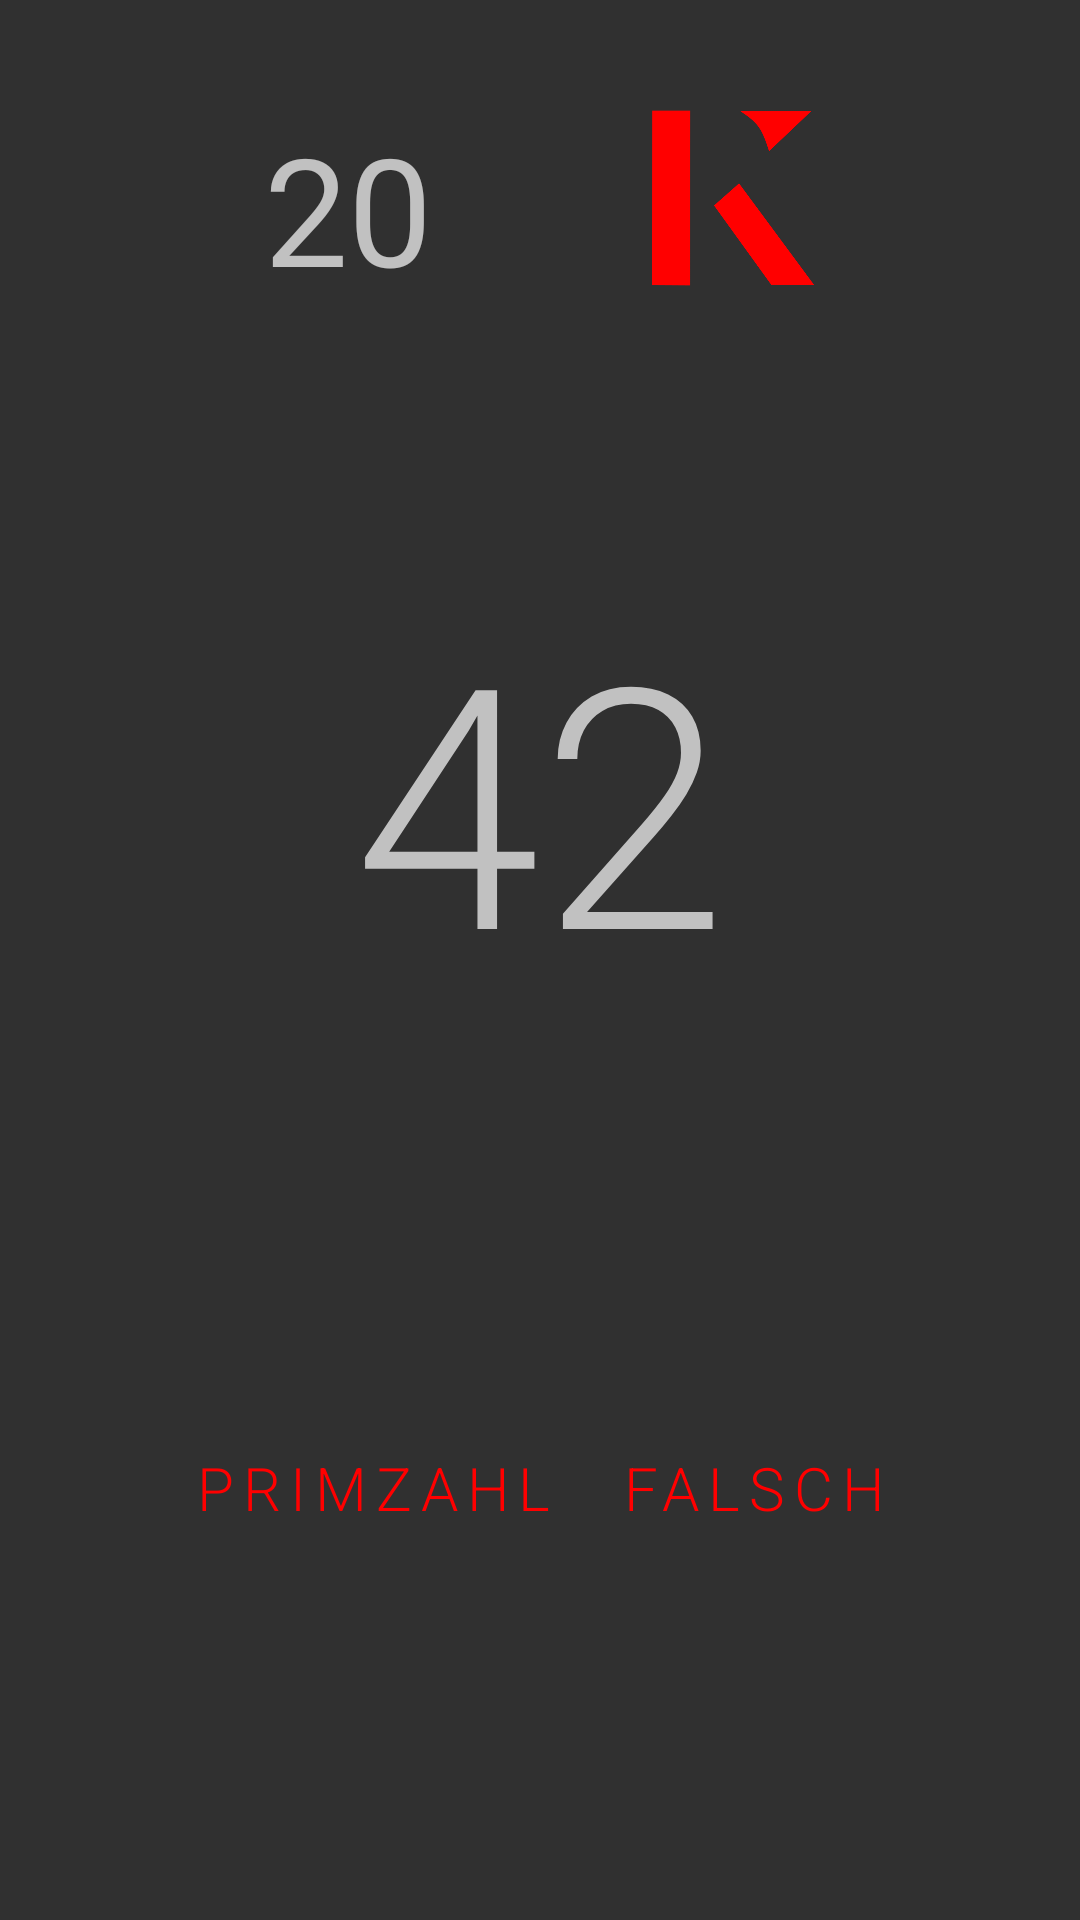

Layout XML and referenced resources for this Android screen:
<!-- AndroidManifest.xml: application theme AppTheme -->
<!-- res/layout/activity_spiel.xml -->
<?xml version="1.0" encoding="utf-8"?>
<androidx.constraintlayout.widget.ConstraintLayout
    xmlns:android="http://schemas.android.com/apk/res/android"
    xmlns:app="http://schemas.android.com/apk/res-auto"
    xmlns:tools="http://schemas.android.com/tools"
    android:layout_width="match_parent"
    android:layout_height="match_parent">

    <FrameLayout
        android:id="@+id/frag_container"
        android:layout_width="match_parent"
        android:layout_height="match_parent"
        android:visibility="visible"
        app:layout_constraintBottom_toBottomOf="parent"
        app:layout_constraintEnd_toEndOf="parent"
        app:layout_constraintStart_toStartOf="parent"
        app:layout_constraintTop_toTopOf="parent"
        tools:visibility="visible" />

    <TextView
        android:id="@+id/game_zahl"
        android:layout_width="wrap_content"
        android:layout_height="wrap_content"
        android:text="42"
        android:textAppearance="@style/TextAppearance.AppCompat.Display4"
        app:layout_constraintBottom_toBottomOf="parent"
        app:layout_constraintEnd_toEndOf="parent"
        app:layout_constraintHorizontal_bias="0.5"
        app:layout_constraintStart_toStartOf="parent"
        app:layout_constraintTop_toTopOf="parent"
        app:layout_constraintVertical_bias="0.39" />

    <Button
        android:id="@+id/game_right"
        android:layout_width="wrap_content"
        android:layout_height="wrap_content"
        android:layout_marginStart="32dp"
        android:layout_marginBottom="120dp"
        android:text="Primzahl"
        app:layout_constraintBottom_toBottomOf="parent"
        app:layout_constraintStart_toStartOf="parent" />

    <Button
        android:id="@+id/game_wrong"
        android:layout_width="wrap_content"
        android:layout_height="wrap_content"
        android:layout_marginEnd="32dp"
        android:layout_marginRight="32dp"
        android:layout_marginBottom="120dp"
        android:text="Falsch"
        app:layout_constraintBottom_toBottomOf="parent"
        app:layout_constraintEnd_toEndOf="parent" />

    <TextView
        android:id="@+id/tVTime"
        android:layout_width="wrap_content"
        android:layout_height="wrap_content"
        android:layout_marginStart="88dp"
        android:layout_marginLeft="88dp"
        android:text="20"
        android:textSize="50dp"
        app:layout_constraintBottom_toBottomOf="parent"
        app:layout_constraintStart_toStartOf="parent"
        app:layout_constraintTop_toTopOf="parent"
        app:layout_constraintVertical_bias="0.063" />

    <ImageView
        android:id="@+id/game_logo"
        android:layout_width="55dp"
        android:layout_height="60dp"
        android:layout_marginEnd="88dp"
        android:transitionName="logo"
        app:layout_constraintBottom_toBottomOf="parent"
        app:layout_constraintEnd_toEndOf="parent"
        app:layout_constraintTop_toTopOf="parent"
        app:layout_constraintVertical_bias="0.062"
        app:srcCompat="@drawable/kydderk" />

</androidx.constraintlayout.widget.ConstraintLayout>
<!-- resources referenced by this layout -->
<resources>
  <!-- drawable kydderk: png bitmap (drawable, 11348 bytes) -->
  <style name="AppTheme" parent="Theme.AppCompat">
          
          <item name="colorPrimary">@color/colorPrimary</item>
          <item name="colorPrimaryDark">@color/colorPrimaryDark</item>
          <item name="colorAccent">@color/colorAccent</item>
          <item name="background">@color/colorBackground</item>
  
          <item name="buttonStyle">@style/MainButtonStyle</item>
      
      <item name="colorControlHighlight">#fff</item>
  </style>
  <color name="colorPrimary">#FFF200</color>
  <color name="colorPrimaryDark">#FFC107</color>
  <color name="colorAccent">#FF0000</color>
  <color name="colorBackground">#000116</color>
  <style name="MainButtonStyle" parent="android:Widget.Material.Button">
  
  
  
          <item name="android:background">@drawable/main_button_ripple</item>
  
          <item name="android:foreground">@mipmap/button_glow_12_c</item>
          <item name="android:foregroundTint">@color/colorAccent</item>
          <item name="android:elevation">0dp</item>
          <item name="android:textAppearance">@style/MainButtonTextApperance</item>
          <item name="android:paddingRight">32dp</item>
          <item name="android:paddingLeft">32dp</item>
          <item name="android:paddingTop">8dp</item>
          <item name="android:paddingBottom">8dp</item>
  
  
  
  
      </style>
  <!-- drawable main_button_ripple (drawable) -->
  <?xml version="1.0" encoding="utf-8"?>
  <inset xmlns:android="http://schemas.android.com/apk/res/android"
      xmlns:tools="http://schemas.android.com/tools"
      android:inset="4dp">
      <ripple android:color="#40E91E63"
          tools:targetApi="lollipop">
          <item android:id="@android:id/mask">
              <shape android:shape="rectangle">
                  <solid android:color="#40E91E63" />
                  <corners android:radius="12dp"/>
              </shape>
          </item>
      </ripple>
  </inset>
  <style name="MainButtonTextApperance">
          <item name="android:textColor">@color/colorAccent</item>
          <item name="android:textSize">20dp</item>
          <item name="android:textAllCaps">true</item>
          <item name="android:letterSpacing">0.15</item>
          <item name="android:fontFamily">sans-serif-light</item>
      </style>
</resources>
